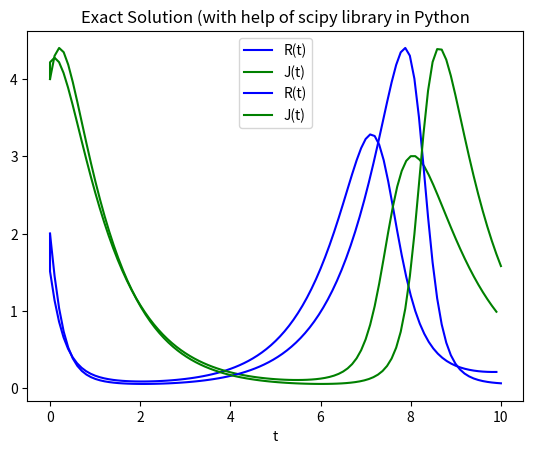

Generate this figure with matplotlib:
import matplotlib.pyplot as plt
import numpy as np
from scipy.integrate import odeint
import math 
#IMPLICIT METHOD SOLUTION
#configuration
R = [2]
J = [4]
t = [0]
n = 100
#initial value
R0 = 2
J0 = 4
h = 0.1
t0 = 0

#iteration
def quadric(a, b, c):
  dis = b * b - 4 * a * c 
  sqrt_val = math.sqrt(abs(dis)) 
  x1 = (-b + sqrt_val)/(2 * a)
  if (x1 > 0): 
    return x1
  else:
    return (-b - sqrt_val)/(2 * a)
for i in range(0, n):
  t1 = t0 + h
  J1 = quadric(-11/90, -1.1 + 1/9*(R0 + J0), J0)
  R1 = (R0 + J0 -1.1*J1) / 0.9
  R.append(R1)
  J.append(J1)
  t.append(t0)
  R0 = R1
  J0 = J1
  t0 = t1
#plot solution
plt.plot(t, R, 'b', label = "R(t)")
plt.plot(t, J, 'g', label = "J(t)")
plt.xlabel("t")
plt.legend()
plt.legend(loc='best')
plt.grid()
plt.title("Implicit Euler solution")
plt.show()

#EXACT SOLUTION

y0 = [2, 4] #vector [R, J]
n = 10
t = np.linspace(0, n, int(n/0.1))
def pend(y, t,):
    R, J = y
    dydt = [ R*(1 - J), J*(R - 1)]
    return dydt



#plot solution
sol = odeint(pend, y0, t)
plt.plot(t, sol[:, 0], 'b', label='R(t)')
plt.plot(t, sol[:, 1], 'g', label='J(t)')
plt.legend(loc='best')
plt.xlabel('t')
plt.grid()
plt.title("Exact Solution (with help of scipy library in Python")
plt.show()